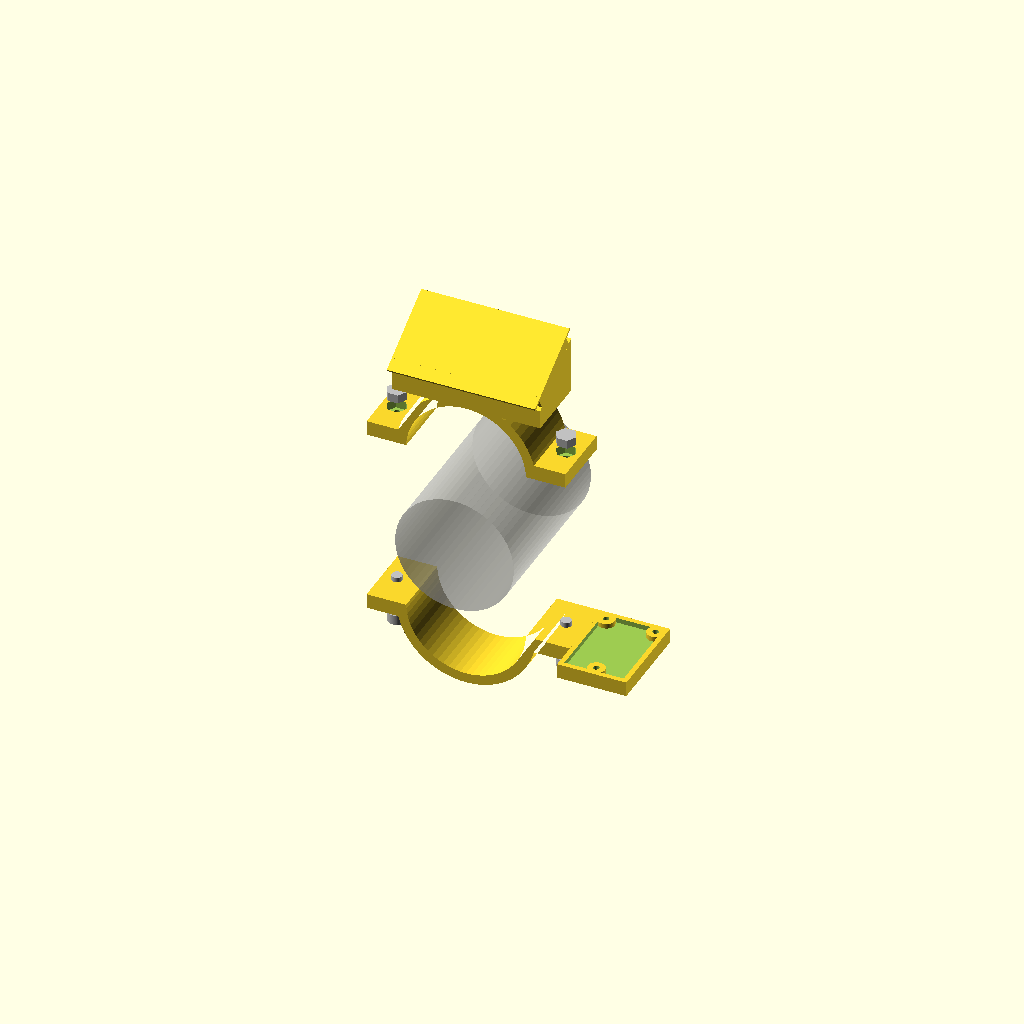
Cell 1: the model at its default parameters.
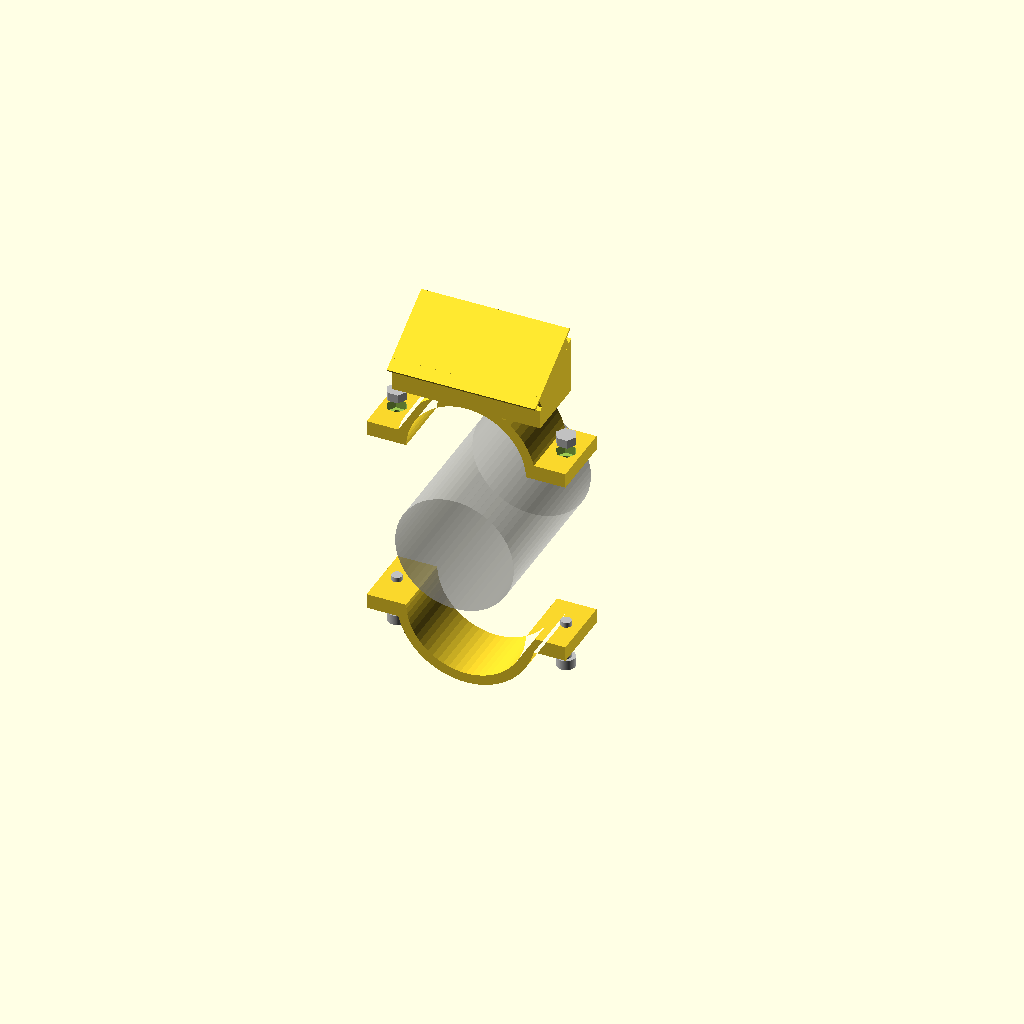
Cell 2: the same model with SENSOR_ENABLE = false.
One fixed orthographic camera (rotation 55°, 0°, 25°; colour scheme Cornfield) for every cell.
OpenSCAD source file cores3-mount.scad:
// cores3-mount.scad — parametric pipe clamp with TS35 DIN-rail
// section, for 1.5" Sch 40 PVC. Sibling of hydro-tapco-mount.
//
// Use case: the M5Stack CoreS3 has a female TS35 DIN-rail clip
// on its back (35 mm wide × 7.5 mm depth, IEC 60715). This part
// clamps to a vertical 1-1/2" PVC pipe and presents a printed
// male TS35 rail section that the device clips onto. Rail runs
// HORIZONTALLY (perpendicular to the pipe), so gravity seats the
// device's spring-clip onto the lower flange — the standard
// DIN-rail orientation. Slide the device on from either end of
// the rail. Loosen the clamp bolts to reposition up/down the pipe.
//
// Coordinate convention (design space):
//   Y = pipe axis (vertical in use).
//   Z = horizontal axis perpendicular to pipe, in the radial
//       direction the plate + rail extend. Plate face is at +Z.
//   X = the other horizontal axis. The rail length runs along X
//       (so device slides left/right). Bolts are along Z, with
//       the two bolt ears extending out in ±X.
//   Mating plane between the two halves: XY plane (Z = 0).
//   Half A (the half with the plate + rail): Z >= +G.
//   Half B (the half without): Z <= -G.
//
// Rail-clip clearance trick: in a real DIN-rail install, the
// rail's flanges sit on a backpanel and the device's clip hooks
// reach in past the flange edges from outside the rail. To
// reproduce that here, the printed support plate is exactly the
// width of the rail's HAT TOP (27 mm) along the pipe axis (Y),
// not the width of the flanges (35 mm). The flanges then overhang
// the plate by ~4 mm above and below in Y, leaving open air for
// the device's clip hooks to wrap around.
//
// Print orientation (recommended):
//   Half A (plate + rail): lay it RAIL-FLANGE SIDE DOWN — the flat
//   rail face on the bed. The flange overhangs then rest directly
//   on the build plate (no support needed there), but the bolt
//   ears / screw-hole area overhang the bed, so add supports
//   around the screw holes. (With RAIL_TILT != 0 the rail face is
//   tilted relative to the body; bedding that face flat just tips
//   the body — same approach, still no rail support needed.)
//   Half B (no rail): print with the bore axis VERTICAL — it sits
//   as a half-annulus tube on the bed; body and ears extrude as a
//   constant cross-section per layer, no supports needed.
//   The half_*_print() wrappers below just give a canonical export
//   placement; re-orient Half A in your slicer as above.
//
// Top-of-file `mode` selects what to render:
//   "half_a" / "half_b" / "assembly" / "exploded"

mode = "exploded";

// =============================================================
// PARAMETERS
// =============================================================

// ----- Pipe / clamp body -------------------------------------
PIPE_OD       = 48.5;   // 1.5" Sch 40 PVC nominal OD = 48.26 mm.
                        // CPVC and DWV pipe differ — measure first.
CLAMP_LEN     = 27.0;   // length of the clamp along the pipe axis.
                        // Matches the rail length so the rail sits
                        // on the body without cantilever along Y.
CLAMP_GAP     = 1.5;    // mating-plane gap when un-tightened.
                        // Bolts close this gap to grip. If halves
                        // bottom out before grip, increase.
WALL          = 4.0;    // shell wall thickness

// ----- Fasteners (M4 socket cap + hex nut, BOTH sides) -------
// Bolt heads recess into Half B (the no-rail half) so a hex key
// can reach them from the back of the assembly. Captive nuts
// drop into pockets on Half A — once installed they sit tucked
// behind the rail and never need to be touched again.
BOLT_DIA      = 4.4;    // through-hole, M4 clearance fit
HEAD_DIA      = 7.5;    // socket-cap head counterbore
HEAD_DEPTH    = 4.0;
NUT_FLATS     = 7.2;    // M4 hex nut across-flats
NUT_DEPTH     = 3.5;
EAR_LEN       = 12.0;   // bolt-ear extension past the shell
EAR_THK       = 6.0;    // bolt-ear thickness (perpendicular to
                        // mating plane)

// ----- DHT20 sensor mounting pad (Half B only) ---------------
// Extends ONE bolt ear into a flat pad. The Grove DHT20 breakout
// bolts down FLAT against the pad's INNER (+Z) face, mounted
// VERTICAL: its long axis runs along Y (the pipe axis) so it stands
// up alongside the pipe instead of cantilevering radially.
//
// 3 mounting holes (Seeed Grove DHT20): a PAIR on the Grove-
// connector edge, SENSOR_PAIR_DX apart along X, and a SINGLE hole
// SENSOR_PAIR_TO_SINGLE away along Y.
//
// The holes sit OUTBOARD of Half A's bolt-ear tip (EAR_OUTER_X),
// so the +Z face there is open air -- the board can mount on it
// without fouling Half A on assembly. Mounting on +Z keeps the M4
// clamp-bolt heads and their hex key alone on the OUTER (-Z) back
// face, completely clear of the board (and the clamp can still be
// loosened/repositioned with the CoreS3 clipped on). The M4
// bolt-head counterbore still passes through the pad's inner weld
// strip, opening only on the back. Because the board (~40 mm) is
// longer than the clamp, the pad hangs past ONE clamp end (the
// board's natural overhang) and sits FLUSH with the OTHER. That
// flush edge is what lets Half B print support-free: the pad's
// outboard strip is carried straight up from the bed. A centred
// pad would overhang both ends and need supports.
//
// M2 screws from the board (+Z) side; M2 nuts are CAPTIVE in hex
// pockets on the pad's OUTER (-Z) back face (same idea as Half A's
// nut_pocket) so you only turn the screw.
//   >>> SENSOR_* dims are "MEASURE YOUR BOARD" values <<<
//   >>> Keep the pad a plain rectangle (Y-constant, no fillets)
//       or the no-support vertical print of Half B breaks. <<<
SENSOR_ENABLE   = true;   // master on/off
SENSOR_EAR_SIDE = +1;     // which ear: +1 (+X) or -1 (-X)

// Hole pattern (measured off the board)
SENSOR_PAIR_DX        = 20.0; // pair spacing along X  (connector edge)
SENSOR_PAIR_TO_SINGLE = 30.0; // pair -> single hole, along Y
SENSOR_SINGLE_DX      = 0.0;  // single-hole X offset from pair centre
                              // (0 = centred between the pair)
SENSOR_HOLE_INSET_X   = 46.0; // X of the INNER pair hole. Bounded by
                              // Half A's bolt-ear TIP (EAR_OUTER_X ~= 40):
                              // the board mounts on the pad's INNER (+Z)
                              // face, so its holes must sit OUTBOARD of the
                              // ear or the PCB would foul Half A on assembly.
                              // Lower = tucked in tighter (min ~EAR_OUTER_X+4);
                              // raise it if your measured PCB edge overhangs
                              // inboard past the ear tip.
SENSOR_HOLE_DIA       = 2.4;  // M2 clearance, through the pad

// Print alignment: the board hangs past one clamp end; the pad is
// flush with the OTHER end so it prints support-free.
SENSOR_EXTEND_DIR = -1;   // which end the board hangs past:
                          //  -1 = past the Y=0 end (pad flush at
                          //       Y=CLAMP_LEN, the default print-bed
                          //       face -> no part change needed)
                          //  +1 = past the Y=CLAMP_LEN end (flip the
                          //       part in the slicer to print)

// Pad
SENSOR_PAD_THK    = EAR_THK;  // thickness (Z); holds the captive nut,
                          // keep <= EAR_THK and > nut depth + ~1
SENSOR_PAD_MARGIN = 4.0;  // border around each hole. >= the captive
                          // nut-pocket radius (NUT_FLATS/cos(30)/2) plus
                          // ~1.5 mm wall, or the pocket breaches the edge.

// Captive M2 hex-nut pockets on the pad's OUTER (-Z) back face
SENSOR_NUT_POCKET = true;
SENSOR_NUT_FLATS  = 4.0;   // M2 nut across-flats (MEASURE)
SENSOR_NUT_DEPTH  = 1.8;   // M2 nut thickness  (MEASURE)

// ----- Lead-clearance relief on the board (+Z) face ----------
// The Grove connector + AHT20 solder tails poke ~1 mm proud of the
// PCB back. Recess the board-contact face so the board seats on three
// bosses at the screw holes (a standoff plate) and the tails hang in
// clear air -- so tightening the M2 screws can't bend/crack the PCB.
// Prints fine: the recess only removes the +Z surface; the solid -Z
// half of the pad still backs every layer.
SENSOR_RELIEF        = true;
SENSOR_RELIEF_DEPTH  = 2.0;  // recess depth; > the ~1 mm lead protrusion
SENSOR_RELIEF_INSET  = 2.0;  // recess inset from the board-rect edges
SENSOR_BOSS_DIA      = 7.0;  // seating-boss diameter at each screw. Keep it
                             // wider than 2*(SENSOR_PAD_MARGIN-INSET) so the
                             // boss crosses the recess wall into the rim
                             // (a tangent boss would be non-manifold).

// ----- Mount plate (Half A only) -----------------------------
// A short radial cantilever between the body and the rail.
// Y extent matches the rail HAT TOP width so the rail's flanges
// overhang the plate above and below, leaving room for the
// device's clip hooks. X extent matches RAIL_LEN.
PLATE_W       = 27.0;   // Y extent along pipe axis — = RAIL_HAT_W
PLATE_THK     = 5.0;    // radial thickness (Z direction)

// ----- Rail length (along X, perpendicular to pipe) ----------
// Total length of the printed rail section. Needs to be at
// least a bit longer than the device's clip width so the
// device can slide on from one end. CoreS3 clip is ~35 mm; a
// few mm of extra travel is comfortable.
RAIL_LEN      = 60.0;

// ----- TS35 DIN rail (IEC 60715, 7.5 mm depth) ---------------
// Outside dimensions per the standard. RAIL_GAP is a slip-fit
// allowance shaved off the OUTSIDE so the device's clip slides
// on without binding.
RAIL_HAT_W    = 27.0;   // hat top width (the upper, narrower part)
RAIL_FLANGE_W = 35.0;   // flange-to-flange total width
RAIL_DEPTH    = 1.0;    // hat depth above flange tops
RAIL_FLANGE_T = 1.0;    // flange thickness
RAIL_GAP      = 0.2;    // slip-fit allowance (subtracted from
                        // each face that contacts the device clip)

// ----- Rail down-tilt (camera aim) ---------------------------
// Angle the rail about its OWN length axis (X) so the CoreS3,
// once clipped on, aims its camera downward for a better view of
// the subject below. Because the tilt is about X — the very axis
// the device slides along — the rail stays a constant cross-section
// along its length and the device still slides on from either end.
//
// The rail AND its backing plate pitch as one rigid unit, so the
// clip still meets the identical rail-on-plate it always did (flanges
// proud, overhanging into open air, open front) — just tipped. A
// hat-width gusset, kept entirely below the plate, welds it back to
// the pipe body without ever touching the clip.
//
// 0 = flat/horizontal (original part). Positive tips the rail's
// open (+Z) face — the side the screen/camera point out of — DOWN
// toward -Y. If the camera ends up aimed the wrong way for your
// install, flip the sign. Keep it modest (<~45) so the gusset stays
// printable and the rail clears the flange/clip air gaps.
RAIL_TILT     = 30.0;   // degrees of camera down-tilt

// Radial stand-off: pushes the whole rail (and thus the clipped
// device) further OUT from the pipe in +Z. The CoreS3's lower edge
// swings toward the pipe as it tips back, so this is the knob that
// buys it clearance — adding S mm here adds ~S mm of gap between the
// device's lower edge and the pipe. Costs a taller gusset / longer
// cantilever, so use the least that clears comfortably. 0 = rail sits
// as close to the pipe as the tilt allows (original radial position).
RAIL_STANDOFF = 4.0;    // mm pushed out from the pipe

// ----- Exploded view -----------------------------------------
EXPLODE_GAP   = 35.0;

$fn = 64;

// =============================================================
// DERIVED
// =============================================================
R_BORE  = PIPE_OD / 2;
R_OUTER = R_BORE + WALL;
G       = CLAMP_GAP / 2;
X_MATE  = sqrt(R_OUTER*R_OUTER - G*G);

// Bolt ear's INNER X edge: pulled inward to where the body's
// outer wall passes at the TOP of the ear (Z = G + EAR_THK).
EAR_INNER_X  = sqrt(max(0.01,
                        R_OUTER*R_OUTER -
                        (G + EAR_THK)*(G + EAR_THK))) - 0.5;
EAR_OUTER_X  = X_MATE + EAR_LEN;
EAR_BOLT_X   = X_MATE + EAR_LEN/2;
EAR_Y        = CLAMP_LEN/2;

// ----- DHT20 pad derived -------------------------------------
SP_S       = SENSOR_EAR_SIDE;
SP_Z_OUTER = -(G + EAR_THK);                  // pad outer face = ear outer
SP_Z_INNER = SP_Z_OUTER + SENSOR_PAD_THK;     // pad inner face (nut side)

// Hole X magnitudes (un-signed; ear side applied in the modules)
H_XI = SENSOR_HOLE_INSET_X;                                // inner pair
H_XO = SENSOR_HOLE_INSET_X + SENSOR_PAIR_DX;               // outer pair
H_XS = SENSOR_HOLE_INSET_X + SENSOR_PAIR_DX/2 + SENSOR_SINGLE_DX; // single

// Hole Y. The board hangs past one clamp end; the near (pair) row
// sits one margin inside the flush end, the single row reaches out.
SP_FLUSH_Y = SENSOR_EXTEND_DIR < 0 ? CLAMP_LEN : 0;
H_YP = SP_FLUSH_Y + SENSOR_EXTEND_DIR * SENSOR_PAD_MARGIN;      // pair row
H_YS = H_YP + SENSOR_EXTEND_DIR * SENSOR_PAIR_TO_SINGLE;        // single row

// Board rectangle: hugs all three holes + margin. Its inner X edge
// stops at the board (NOT the ear) so the pad is no wider than the
// board needs; the neck below bridges back to the ear.
PAD_X_LO = min(H_XI, H_XS) - SENSOR_PAD_MARGIN;   // board inner edge
PAD_X_HI = max(H_XO, H_XS) + SENSOR_PAD_MARGIN;
PAD_Y_LO = min(SP_FLUSH_Y, min(H_YP, H_YS) - SENSOR_PAD_MARGIN);
PAD_Y_HI = max(SP_FLUSH_Y, max(H_YP, H_YS) + SENSOR_PAD_MARGIN);

// Neck: a connector welding the board rectangle back into the bolt
// ear. It spans only the clamp-body Y range [0, CLAMP_LEN] (where the
// ear exists), which deletes the wasted corner where the old slab
// reached both the M4 bolt and out past the clamp end. It still meets
// the flush print face, so Half B prints support-free (the neck is the
// widest layer at the bed and only narrows as the print rises).
NECK_X_LO = EAR_OUTER_X - 8;   // overlap into the ear for a solid weld

assert(SENSOR_PAD_THK <= EAR_THK, "SENSOR_PAD_THK must be <= EAR_THK");
assert(SENSOR_PAD_THK >= SENSOR_NUT_DEPTH + 0.8,
       "SENSOR_PAD_THK too thin for the captive nut + wall");
assert(!SENSOR_RELIEF ||
       SENSOR_PAD_THK >= SENSOR_RELIEF_DEPTH + SENSOR_NUT_DEPTH + 0.8,
       "relief recess + nut pocket would meet — thin pad or shallower relief");
assert(SENSOR_HOLE_INSET_X >= EAR_OUTER_X + 4,
       "board overlaps Half A's bolt ear on the inner face — raise SENSOR_HOLE_INSET_X");
assert(abs(SENSOR_EXTEND_DIR) == 1, "SENSOR_EXTEND_DIR must be +1 or -1");

// Plate footprint:
PLATE_Z_INNER = R_BORE;                 // sunk into body wall
PLATE_Z_OUTER = R_OUTER + PLATE_THK;    // outer face (rail mounts here)

// Effective rail dimensions after slip-fit allowance:
RAIL_HAT_W_EFF    = RAIL_HAT_W    - 2*RAIL_GAP;
RAIL_FLANGE_W_EFF = RAIL_FLANGE_W - 2*RAIL_GAP;
RAIL_DEPTH_EFF    = RAIL_DEPTH    - RAIL_GAP;

// Bolt mirror
EAR_SIDES = [+1, -1];

// =============================================================
// HELPERS
// =============================================================

module rounded_box(size, r) {
    minkowski() {
        cube([max(0.01, size[0] - 2*r),
              max(0.01, size[1] - 2*r),
              max(0.01, size[2] - 0.001)], center=true);
        cylinder(h=0.001, r=r, $fn=$fn);
    }
}

// =============================================================
// CROSS-SECTIONS (2D in XZ, extruded along Y for the body)
// =============================================================

module half_a_body_2d() {
    union() {
        // Outer shell minus bore, intersected with Z >= +G
        intersection() {
            difference() {
                circle(r = R_OUTER);
                circle(r = R_BORE);
            }
            translate([-2*R_OUTER, G]) square([4*R_OUTER, 2*R_OUTER]);
        }
        // Two bolt ears, with inner edge tucked inside the body's
        // outer curve so they fuse without a gap.
        for (s = EAR_SIDES)
            translate([s > 0 ? EAR_INNER_X
                             : -EAR_OUTER_X, G])
                square([EAR_OUTER_X - EAR_INNER_X, EAR_THK]);
    }
}

module half_b_body_2d() {
    mirror([0, 1]) half_a_body_2d();
}

module body_extrude() {
    rotate([90, 0, 0])
        translate([0, 0, -CLAMP_LEN])
            linear_extrude(height = CLAMP_LEN)
                children();
}

// =============================================================
// FASTENER NEGATIVES
// =============================================================

module bolt_through() {
    for (s = EAR_SIDES)
        translate([s * EAR_BOLT_X, EAR_Y, -2*EAR_THK])
            cylinder(h = 4*EAR_THK, d = BOLT_DIA);
}

// Bolt-head counterbores on Half B's outer face (back side,
// hex-key access away from the device).
module head_counterbore() {
    for (s = EAR_SIDES)
        translate([s * EAR_BOLT_X, EAR_Y,
                   -(G + EAR_THK) - 0.5])
            cylinder(h = HEAD_DEPTH + 0.5, d = HEAD_DIA);
}

// Captive-nut hex pockets on Half A's outer face (under the rail).
module nut_pocket() {
    for (s = EAR_SIDES)
        translate([s * EAR_BOLT_X, EAR_Y,
                   G + EAR_THK - NUT_DEPTH])
            cylinder(h = NUT_DEPTH + 0.5,
                     d = NUT_FLATS / cos(30), $fn = 6);
}

// =============================================================
// DHT20 SENSOR PAD (Half B only)
// =============================================================

// Pad = a board rectangle hugging the three holes + a neck welding it
// back to the bolt ear. The board bolts to the pad's INNER (+Z) face;
// the pad spans the full ear thickness in Z. Both pieces are plain
// cubes whose footprint only ever narrows as the print rises off the
// flush face, so Half B still prints support-free with the bore axis
// vertical. The neck stops at the clamp body (Y in [0, CLAMP_LEN]),
// removing the dead corner the old full-slab pad carried past the
// clamp end next to the M4 bolt.
module sensor_pad_solid() {
    pw = PAD_X_HI - PAD_X_LO;             // board rectangle width
    nw = (PAD_X_LO - NECK_X_LO) + 0.5;    // neck width, +0.5 to overlap board
    bx = SP_S > 0 ? PAD_X_LO  : -PAD_X_HI;
    nx = SP_S > 0 ? NECK_X_LO : -(NECK_X_LO + nw);
    translate([0, 0, SP_Z_OUTER]) {
        // board rectangle (covers all three holes)
        translate([bx, PAD_Y_LO, 0])
            cube([pw, PAD_Y_HI - PAD_Y_LO, SENSOR_PAD_THK]);
        // neck back into the ear, only over the clamp-body Y range
        translate([nx, 0, 0])
            cube([nw, CLAMP_LEN, SENSOR_PAD_THK]);
    }
}

// The three sensor mounting-hole centres (pair + single).
function sensor_hole_points() =
    [ [SP_S*H_XI, H_YP], [SP_S*H_XO, H_YP], [SP_S*H_XS, H_YS] ];

// Through-holes (along Z) for the M2 screws.
module sensor_holes() {
    for (p = sensor_hole_points())
        translate([p[0], p[1], SP_Z_OUTER - 1])
            cylinder(h = SENSOR_PAD_THK + 2, d = SENSOR_HOLE_DIA);
}

// Captive M2 hex-nut pockets opening on the pad's OUTER (-Z) back
// face (the side away from the board). Reuses the nut_pocket() hex
// idiom (d = FLATS/cos(30), $fn=6). Nuts drop in from the back
// side; the screw threads into them from the board (+Z) side.
module sensor_nut_pockets() {
    if (SENSOR_NUT_POCKET)
        for (p = sensor_hole_points())
            translate([p[0], p[1], SP_Z_OUTER - 0.5])
                cylinder(h = SENSOR_NUT_DEPTH + 0.5,
                         d = SENSOR_NUT_FLATS / cos(30), $fn = 6);
}

// Lead-clearance relief: a shallow pocket in the pad's INNER (+Z)
// board face, minus a boss left proud around each of the three screw
// holes. The PCB then seats only on those bosses (its protruding
// solder tails clear into the pocket). Subtracted from the pad in
// half_b(). Bosses merge into the pad's edge rim, so nothing floats.
module sensor_relief() {
    if (SENSOR_RELIEF) {
        rw = (PAD_X_HI - PAD_X_LO) - 2*SENSOR_RELIEF_INSET;
        rh = (PAD_Y_HI - PAD_Y_LO) - 2*SENSOR_RELIEF_INSET;
        x0 = SP_S > 0 ? PAD_X_LO + SENSOR_RELIEF_INSET
                      : -(PAD_X_HI - SENSOR_RELIEF_INSET);
        difference() {
            translate([x0, PAD_Y_LO + SENSOR_RELIEF_INSET,
                       SP_Z_INNER - SENSOR_RELIEF_DEPTH])
                cube([rw, rh, SENSOR_RELIEF_DEPTH + 1]);
            for (p = sensor_hole_points())
                translate([p[0], p[1], SP_Z_INNER - SENSOR_RELIEF_DEPTH - 1])
                    cylinder(h = SENSOR_RELIEF_DEPTH + 3, d = SENSOR_BOSS_DIA);
        }
    }
}

// =============================================================
// PLATE (Half A only)
// =============================================================

// Rectangular slab cantilevering radially in +Z. Inner edge
// extends down to R_BORE so the central portion overlaps the
// body wall and unions in cleanly along the body's outer
// cylindrical surface; the X-cantilevered "wings" past the
// body's curvature are thin shelves attached at the middle.
module plate_solid() {
    translate([-RAIL_LEN/2,
               CLAMP_LEN/2 - PLATE_W/2,
               PLATE_Z_INNER])
        cube([RAIL_LEN, PLATE_W, PLATE_Z_OUTER - PLATE_Z_INNER]);
}

// =============================================================
// TS35 DIN RAIL (Half A only)
// =============================================================

// Rail runs HORIZONTALLY: length along X, hat opens in +Z. The
// hat top and the flanges are both blocks built directly in 3D
// (no 2D extrude — the cross-section is in YZ but the extrude
// axis is X, perpendicular to the body's extrude axis Y, so a
// linear_extrude approach offers no advantage).
//
// Cross-section through the rail (looking down the +X axis):
//
//   flange                                 flange
//   ───────                              ───────
//   ──         ┌────────────────┐       ──            ↑
//              │                │                     │ RAIL_DEPTH
//              │   hat (solid)  │                     │
//              │                │                     ↓
//              └────────────────┘
//   ←────────── RAIL_FLANGE_W ──────────→
//                ←── HAT_W ──→
//
// All sat on top of the plate (Z = PLATE_Z_OUTER), centered on
// the body's mid-Y so the rail sits in the middle of the clamp.
module din_rail() {
    cy = CLAMP_LEN / 2;
    // Hat top (solid block)
    translate([-RAIL_LEN/2,
               cy - RAIL_HAT_W_EFF/2,
               PLATE_Z_OUTER])
        cube([RAIL_LEN, RAIL_HAT_W_EFF, RAIL_DEPTH_EFF]);
    // Flanges (thin strip wider than the hat, on the plate face)
    translate([-RAIL_LEN/2,
               cy - RAIL_FLANGE_W_EFF/2,
               PLATE_Z_OUTER])
        cube([RAIL_LEN, RAIL_FLANGE_W_EFF, RAIL_FLANGE_T]);
}

// Pitch axis (X) hinge for the rail. The rail AND its hat-width
// backing plate rotate as ONE rigid body about this line, so the
// device clip still meets the exact rail it always did — flanges
// proud, ~4 mm Y overhang into open air, open +Z face — only pitched.
// PIVOT_Z is raised by half the plate width * sin(tilt) so the low
// edge of the pitched plate only just meets the body's outer surface
// and never sinks a flange down into the mount (which would bury it
// and stop the clip from sliding on).
RAIL_PIVOT_Y = CLAMP_LEN / 2;
RAIL_PIVOT_Z = R_OUTER + RAIL_STANDOFF + (PLATE_W / 2) * sin(abs(RAIL_TILT));

module rail_tilt() {
    translate([0, RAIL_PIVOT_Y, RAIL_PIVOT_Z])
        rotate([RAIL_TILT, 0, 0])
            translate([0, -RAIL_PIVOT_Y, -RAIL_PIVOT_Z])
                children();
}

// Rail + hat-width backing plate in the FLAT reference pose. The
// plate underside sits at RAIL_PIVOT_Z and the rail (hat + flanges)
// rides on top — exactly the original working rail-on-plate stack.
// rail_tilt() then pitches the whole unit rigidly. At RAIL_TILT = 0
// this lands back on the original geometry (plate top = PLATE_Z_OUTER).
module rail_unit_flat() {
    cy   = CLAMP_LEN / 2;
    base = RAIL_PIVOT_Z + PLATE_THK;        // flange / rail-base plane
    // hat-width backing plate (gives the flanges their overhang + air)
    translate([-RAIL_LEN/2, cy - PLATE_W/2, RAIL_PIVOT_Z])
        cube([RAIL_LEN, PLATE_W, PLATE_THK]);
    // rail, shifted so its base lands on the plate top
    translate([0, 0, base - PLATE_Z_OUTER]) din_rail();
}

// Gusset welding the pitched plate back down to the cylindrical body:
// a hat-width column from the bore outward, capped by the pitched
// plate's underside. It lives entirely BELOW the plate and within the
// hat width, so it never intrudes into the flange-overhang air gaps or
// the +Z clip space — the clip never touches it.
module rail_gusset() {
    cy  = CLAMP_LEN / 2;
    big = R_OUTER * 6;
    intersection() {
        translate([-RAIL_LEN/2, cy - PLATE_W/2, R_BORE])
            cube([RAIL_LEN, PLATE_W, big]);          // hat-width column
        rail_tilt()                                  // keep below plate underside
            translate([-big/2, RAIL_PIVOT_Y - big/2, RAIL_PIVOT_Z - big + 0.6])
                cube([big, big, big]);               // +0.6: overlap into the
                                                     // plate, avoid a coplanar
                                                     // (non-manifold) weld face
    }
}

module rail_assembly() {
    rail_tilt() rail_unit_flat();
    rail_gusset();
}

// =============================================================
// HALVES
// =============================================================

module half_a() {
    difference() {
        union() {
            body_extrude() half_a_body_2d();
            rail_assembly();
        }
        bolt_through();
        nut_pocket();
    }
}

module half_b() {
    difference() {
        union() {
            body_extrude() half_b_body_2d();
            if (SENSOR_ENABLE) sensor_pad_solid();
        }
        bolt_through();
        head_counterbore();
        if (SENSOR_ENABLE) {
            sensor_holes(); sensor_nut_pockets(); sensor_relief();
        }
    }
}

// =============================================================
// PRINT-ORIENTATION WRAPPERS
// =============================================================

module half_a_print() {
    translate([0, 0, CLAMP_LEN])
        rotate([-90, 0, 0])
            half_a();
}

module half_b_print() {
    translate([0, 0, CLAMP_LEN])
        rotate([-90, 0, 0])
            half_b();
}

// =============================================================
// VIEWS
// =============================================================

module pipe_dummy() {
    %translate([0, -10, 0])
        rotate([-90, 0, 0])
            cylinder(h = CLAMP_LEN + 40, d = PIPE_OD - 0.5);
}

module assembly_view() {
    half_a();
    half_b();
    pipe_dummy();
}

module exploded_view() {
    translate([0, 0, EXPLODE_GAP]) half_a();
    translate([0, 0, -EXPLODE_GAP]) half_b();
    pipe_dummy();
    for (s = EAR_SIDES) {
        // Bolt: head at the bottom (Half B side), shaft up
        translate([s * EAR_BOLT_X, EAR_Y,
                   -EXPLODE_GAP - (G + EAR_THK) - HEAD_DEPTH - 8])
            color("silver") {
                cylinder(h = HEAD_DEPTH, d = HEAD_DIA - 0.2);
                translate([0, 0, HEAD_DEPTH])
                    cylinder(h = 16, d = BOLT_DIA - 0.2);
            }
        // Captive nut on Half A's outer face
        translate([s * EAR_BOLT_X, EAR_Y,
                   EXPLODE_GAP + G + EAR_THK + 4])
            color("silver")
                cylinder(h = NUT_DEPTH,
                         d = NUT_FLATS / cos(30), $fn = 6);
    }
}

// =============================================================
// MODE DISPATCH
// =============================================================

if (mode == "half_a")        half_a_print();
else if (mode == "half_b")   half_b_print();
else if (mode == "assembly") assembly_view();
else if (mode == "exploded") exploded_view();
else echo(str("Unknown mode: ", mode,
              " — use half_a / half_b / assembly / exploded"));
Customizer parameters (derived from the source; name, type, default, range or options):
mode: string, default "exploded"
PIPE_OD: number, default 48.5
CLAMP_LEN: number, default 27
CLAMP_GAP: number, default 1.5
WALL: number, default 4
BOLT_DIA: number, default 4.4
HEAD_DIA: number, default 7.5
HEAD_DEPTH: number, default 4
NUT_FLATS: number, default 7.2
NUT_DEPTH: number, default 3.5
EAR_LEN: number, default 12
EAR_THK: number, default 6
SENSOR_ENABLE: bool, default true
SENSOR_EAR_SIDE: number, default 1
SENSOR_PAIR_DX: number, default 20
SENSOR_PAIR_TO_SINGLE: number, default 30
SENSOR_SINGLE_DX: number, default 0
SENSOR_HOLE_INSET_X: number, default 46
SENSOR_HOLE_DIA: number, default 2.4
SENSOR_EXTEND_DIR: number, default -1
SENSOR_PAD_MARGIN: number, default 4
SENSOR_NUT_POCKET: bool, default true
SENSOR_NUT_FLATS: number, default 4
SENSOR_NUT_DEPTH: number, default 1.8
SENSOR_RELIEF: bool, default true
SENSOR_RELIEF_DEPTH: number, default 2
SENSOR_RELIEF_INSET: number, default 2
SENSOR_BOSS_DIA: number, default 7
PLATE_W: number, default 27
PLATE_THK: number, default 5
RAIL_LEN: number, default 60
RAIL_HAT_W: number, default 27
RAIL_FLANGE_W: number, default 35
RAIL_DEPTH: number, default 1
RAIL_FLANGE_T: number, default 1
RAIL_GAP: number, default 0.2
RAIL_TILT: number, default 30
RAIL_STANDOFF: number, default 4
EXPLODE_GAP: number, default 35
EAR_SIDES: vector, default [1, -1]
